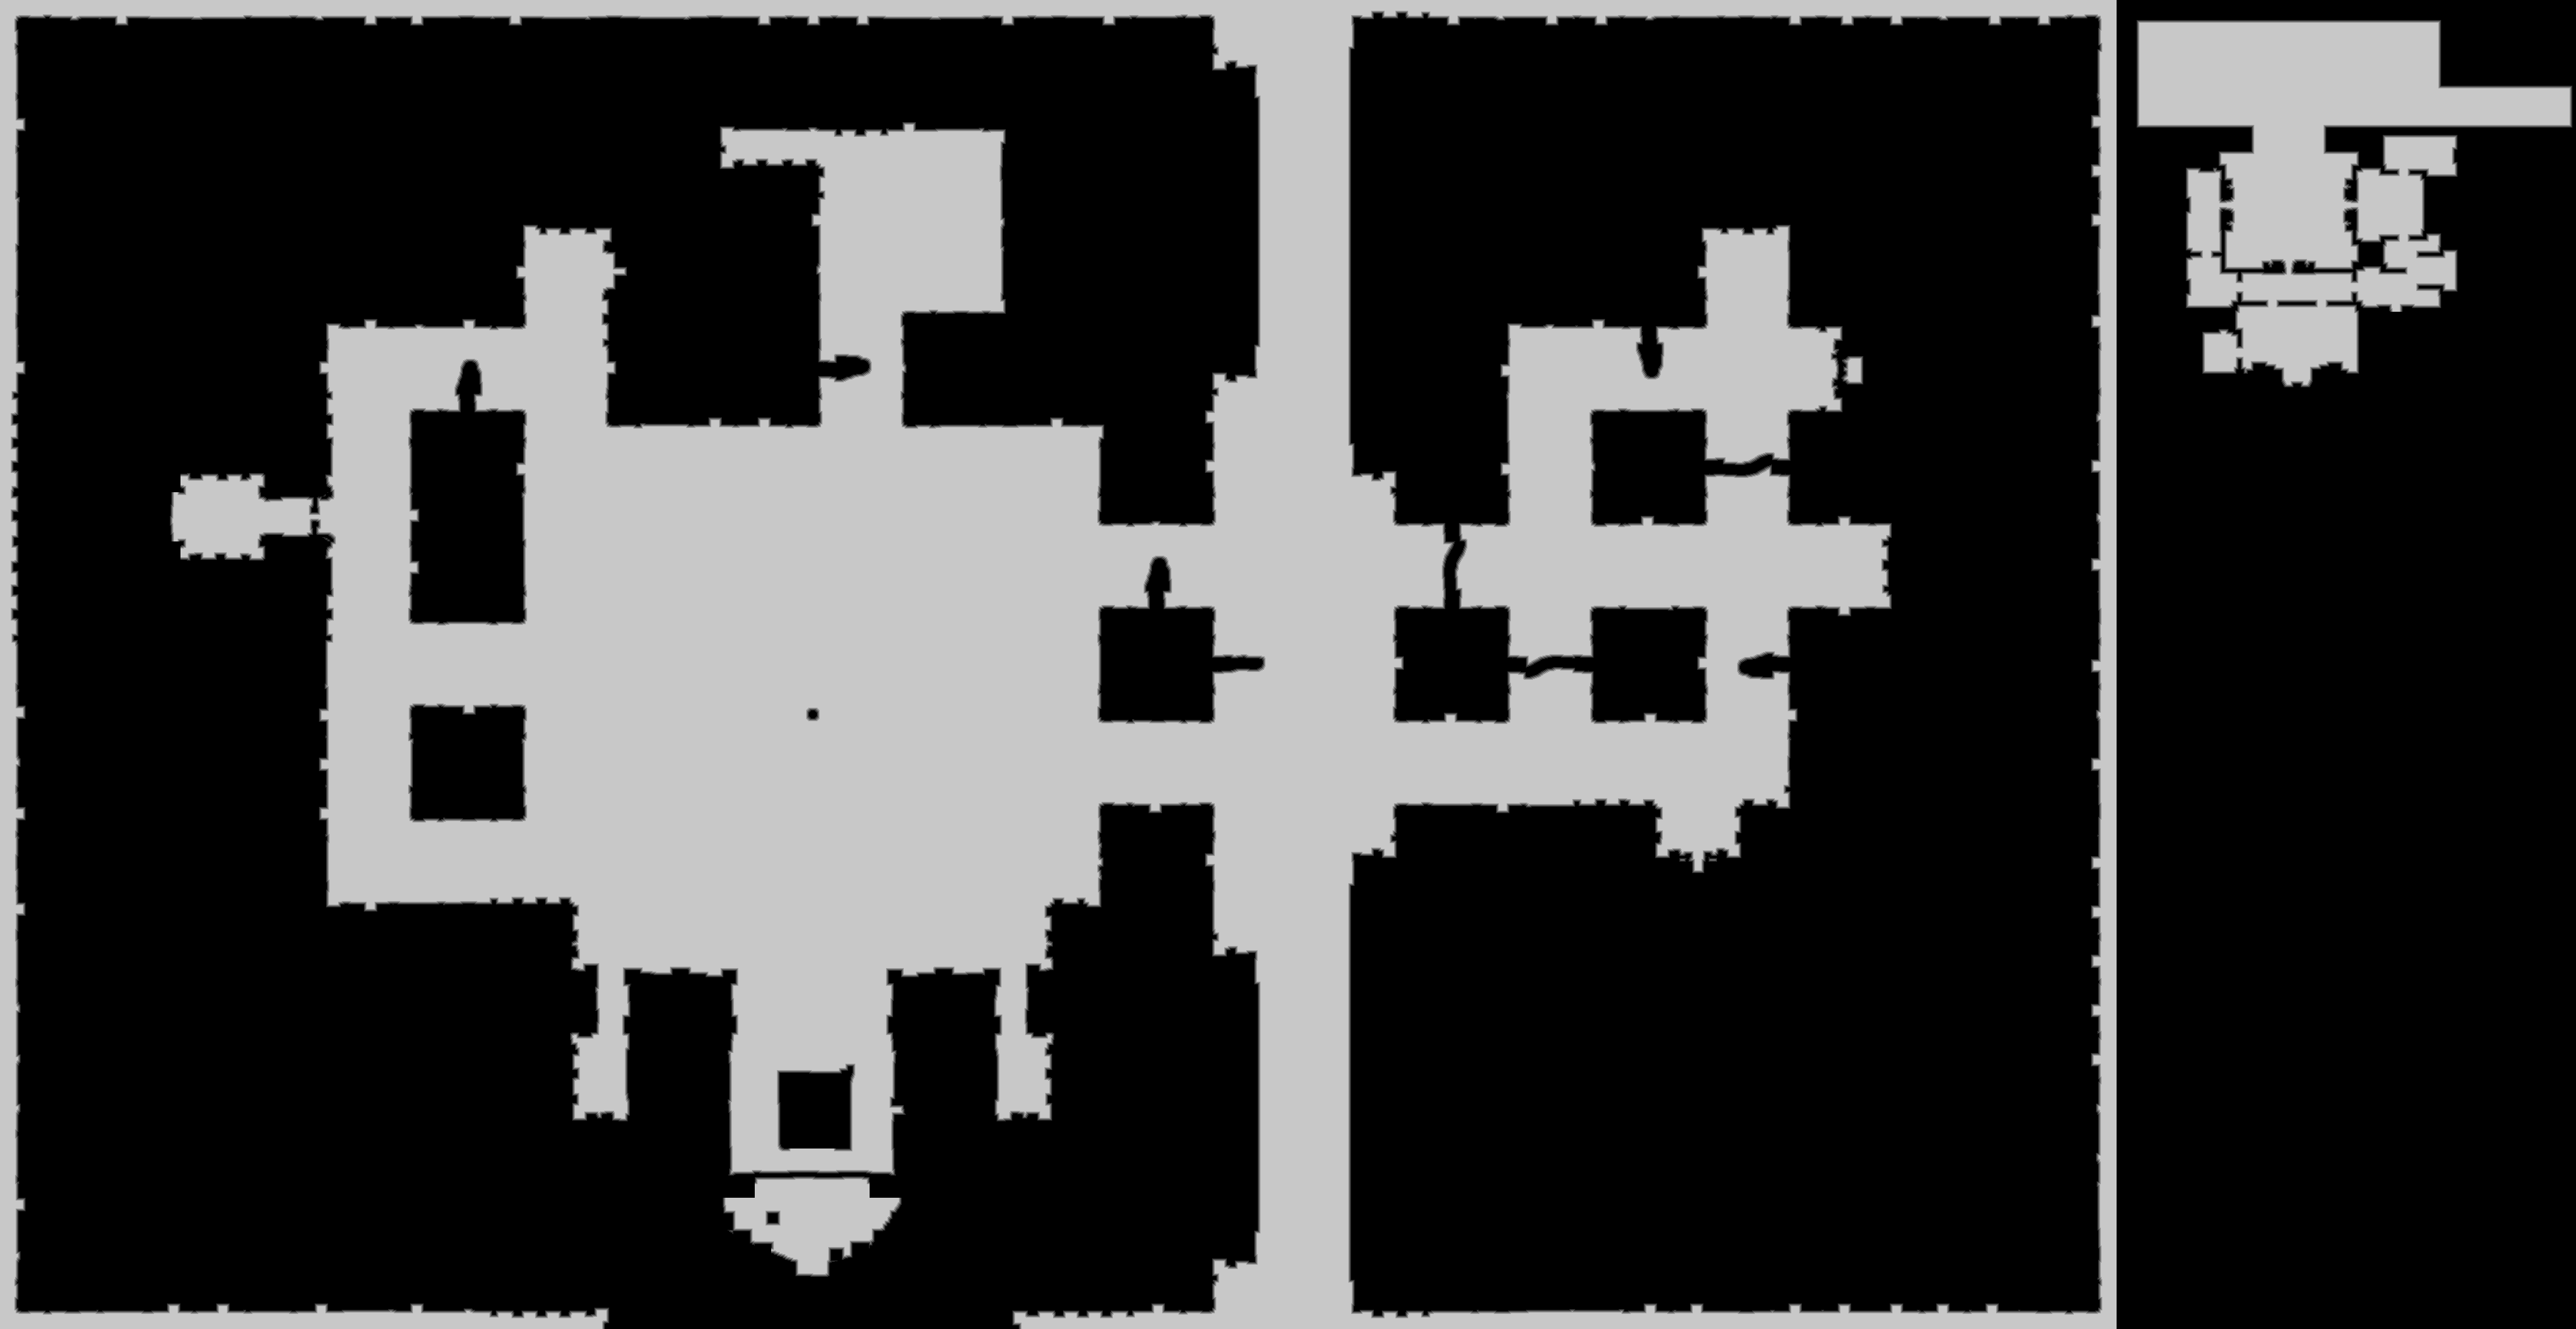

Source data for this figure (header and first rows):
source	tdt_hull ranged
truth	truth_2a54f10d448.tsv
width	3611
height	1863
nibble	0	4632556
nibble	1	40387
nibble	2	40303
nibble	3	40183
nibble	4	40192
nibble	5	1933672
